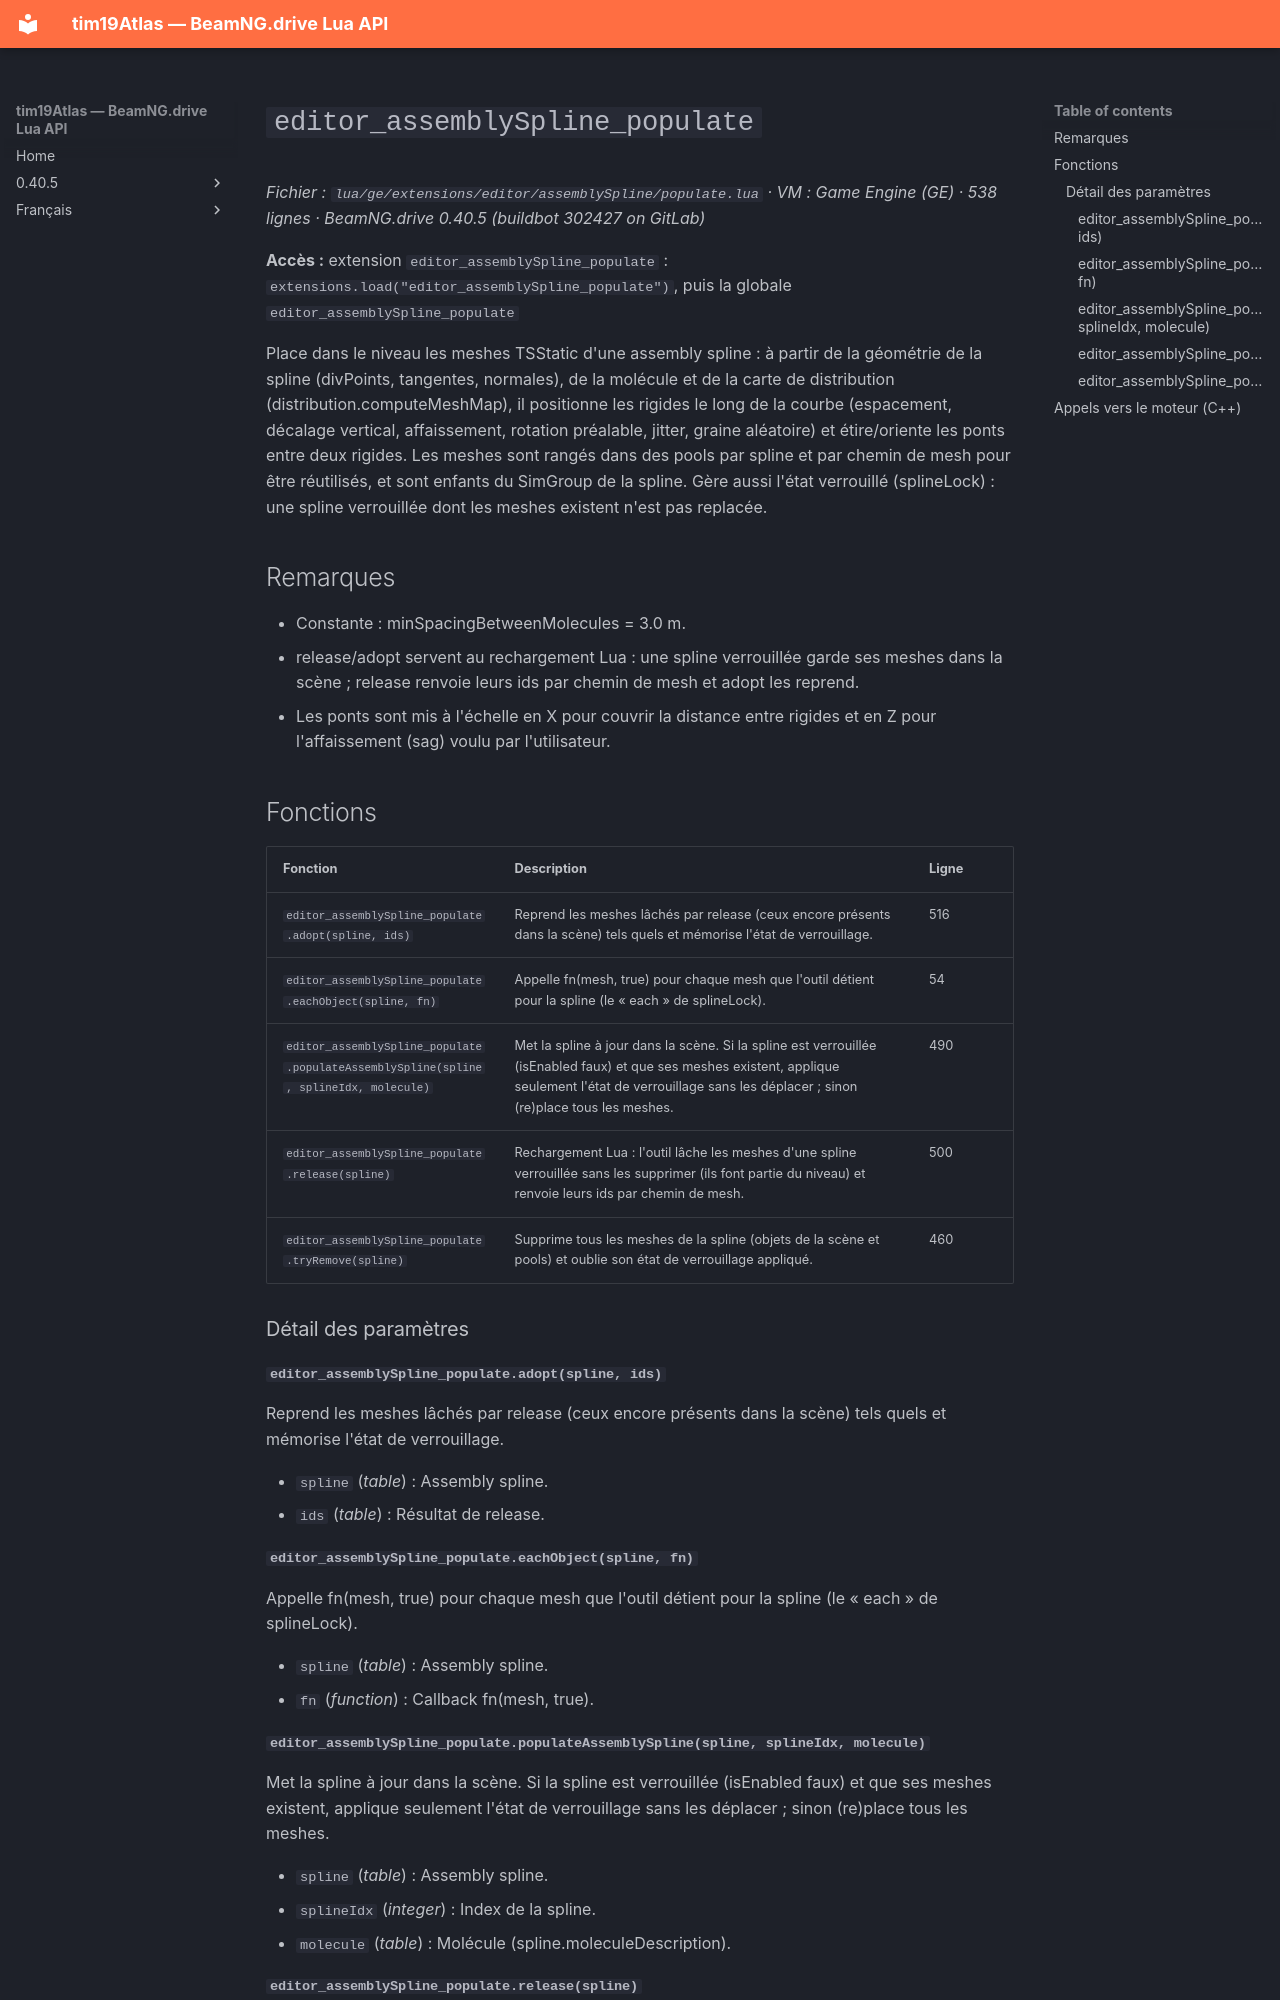

repository: Tim0219800/beamng-lua-atlas · page: fr/0.40.5/ge/extensions/editor/assemblySpline/populate.html · generator: mkdocs

# `editor_assemblySpline_populate`

*Fichier : `lua/ge/extensions/editor/assemblySpline/populate.lua` · VM : Game Engine (GE) · 538 lignes · BeamNG.drive 0.40.5 (buildbot 302427 on GitLab)*

**Accès :** extension `editor_assemblySpline_populate` : `extensions.load("editor_assemblySpline_populate")`, puis la globale `editor_assemblySpline_populate`

Place dans le niveau les meshes TSStatic d'une assembly spline : à partir de la géométrie de la spline (divPoints, tangentes, normales), de la molécule et de la carte de distribution (distribution.computeMeshMap), il positionne les rigides le long de la courbe (espacement, décalage vertical, affaissement, rotation préalable, jitter, graine aléatoire) et étire/oriente les ponts entre deux rigides. Les meshes sont rangés dans des pools par spline et par chemin de mesh pour être réutilisés, et sont enfants du SimGroup de la spline. Gère aussi l'état verrouillé (splineLock) : une spline verrouillée dont les meshes existent n'est pas replacée.

## Remarques

- Constante : minSpacingBetweenMolecules = 3.0 m.
- release/adopt servent au rechargement Lua : une spline verrouillée garde ses meshes dans la scène ; release renvoie leurs ids par chemin de mesh et adopt les reprend.
- Les ponts sont mis à l'échelle en X pour couvrir la distance entre rigides et en Z pour l'affaissement (sag) voulu par l'utilisateur.

## Fonctions

| Fonction | Description | Ligne |
|---|---|---|
| `editor_assemblySpline_populate.adopt(spline, ids)` | Reprend les meshes lâchés par release (ceux encore présents dans la scène) tels quels et mémorise l'état de verrouillage. | 516 |
| `editor_assemblySpline_populate.eachObject(spline, fn)` | Appelle fn(mesh, true) pour chaque mesh que l'outil détient pour la spline (le « each » de splineLock). | 54 |
| `editor_assemblySpline_populate.populateAssemblySpline(spline, splineIdx, molecule)` | Met la spline à jour dans la scène. Si la spline est verrouillée (isEnabled faux) et que ses meshes existent, applique seulement l'état de verrouillage sans les déplacer ; sinon (re)place tous les meshes. | 490 |
| `editor_assemblySpline_populate.release(spline)` | Rechargement Lua : l'outil lâche les meshes d'une spline verrouillée sans les supprimer (ils font partie du niveau) et renvoie leurs ids par chemin de mesh. | 500 |
| `editor_assemblySpline_populate.tryRemove(spline)` | Supprime tous les meshes de la spline (objets de la scène et pools) et oublie son état de verrouillage appliqué. | 460 |

### Détail des paramètres

#### `editor_assemblySpline_populate.adopt(spline, ids)`

Reprend les meshes lâchés par release (ceux encore présents dans la scène) tels quels et mémorise l'état de verrouillage.

- `spline` (*table*) : Assembly spline.
- `ids` (*table<string, integer[]>*) : Résultat de release.

#### `editor_assemblySpline_populate.eachObject(spline, fn)`

Appelle fn(mesh, true) pour chaque mesh que l'outil détient pour la spline (le « each » de splineLock).

- `spline` (*table*) : Assembly spline.
- `fn` (*function*) : Callback fn(mesh, true).
